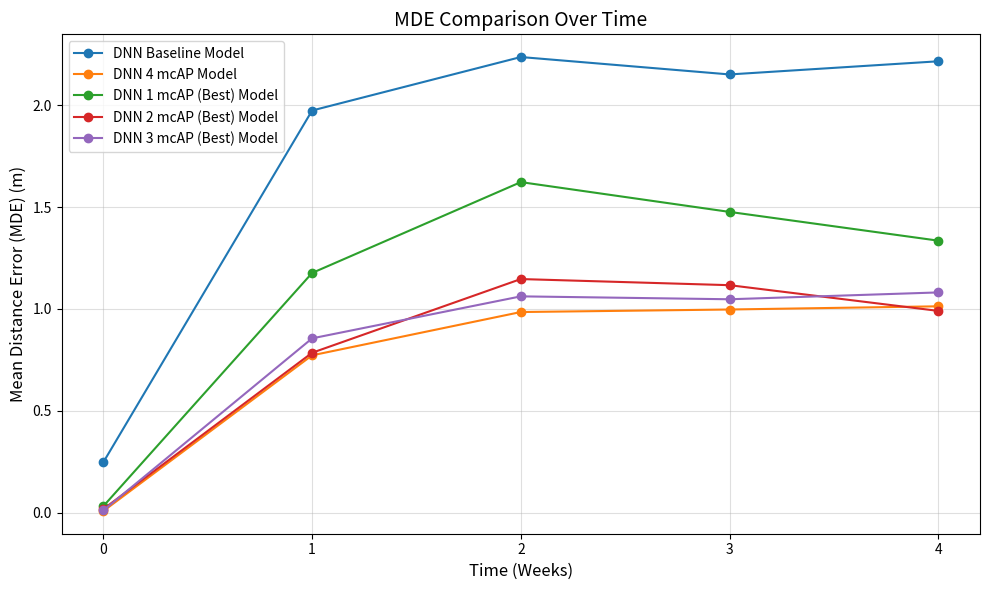

This chart was generated by the following Python code:
import matplotlib.pyplot as plt

# Data for the models
weeks = [0, 1, 2, 3, 4]

# Set 1
baseline_mde = [0.2399, 1.9656, 2.1987, 2.0213, 2.1360]
mc4_mde = [0.01, 0.5789, 0.7360, 0.7576, 0.7626]
mc1_best_mde = [0.0486, 1.2489, 1.5928, 1.5432, 1.2946]
mc2_best_mde = [0.0211, 0.7555, 1.0158, 1.0268, 0.9319]
mc3_best_mde = [0.0137, 0.6344, 0.8767, 0.9467, 0.8414]

# Set 2
baseline_mde = [0.2474, 1.9747, 2.2374, 2.1519, 2.2165]
mc4_mde = [0.0073, 0.7721, 0.9848, 0.9972, 1.0129]
mc1_best_mde = [0.0314, 1.1767, 1.6230, 1.4766, 1.3354]
mc2_best_mde = [0.0170, 0.7847, 1.1468, 1.1167, 0.9904]
mc3_best_mde = [0.0105, 0.8555, 1.0618, 1.0475, 1.0811]

# Create a figure
plt.figure(figsize=(10, 6))

# Plot the data
plt.plot(weeks, baseline_mde, label="DNN Baseline Model", marker='o')
plt.plot(weeks, mc4_mde, label="DNN 4 mcAP Model", marker='o')
plt.plot(weeks, mc1_best_mde, label="DNN 1 mcAP (Best) Model", marker='o')
plt.plot(weeks, mc2_best_mde, label="DNN 2 mcAP (Best) Model", marker='o')
plt.plot(weeks, mc3_best_mde, label="DNN 3 mcAP (Best) Model", marker='o')

# Add labels, title, and legend
plt.title("MDE Comparison Over Time", fontsize=14)
plt.xlabel("Time (Weeks)", fontsize=12)
plt.ylabel("Mean Distance Error (MDE) (m)", fontsize=12)
plt.xticks(weeks)
plt.grid(alpha=0.4)
plt.legend()
plt.tight_layout()

# Show the plot
plt.show()
